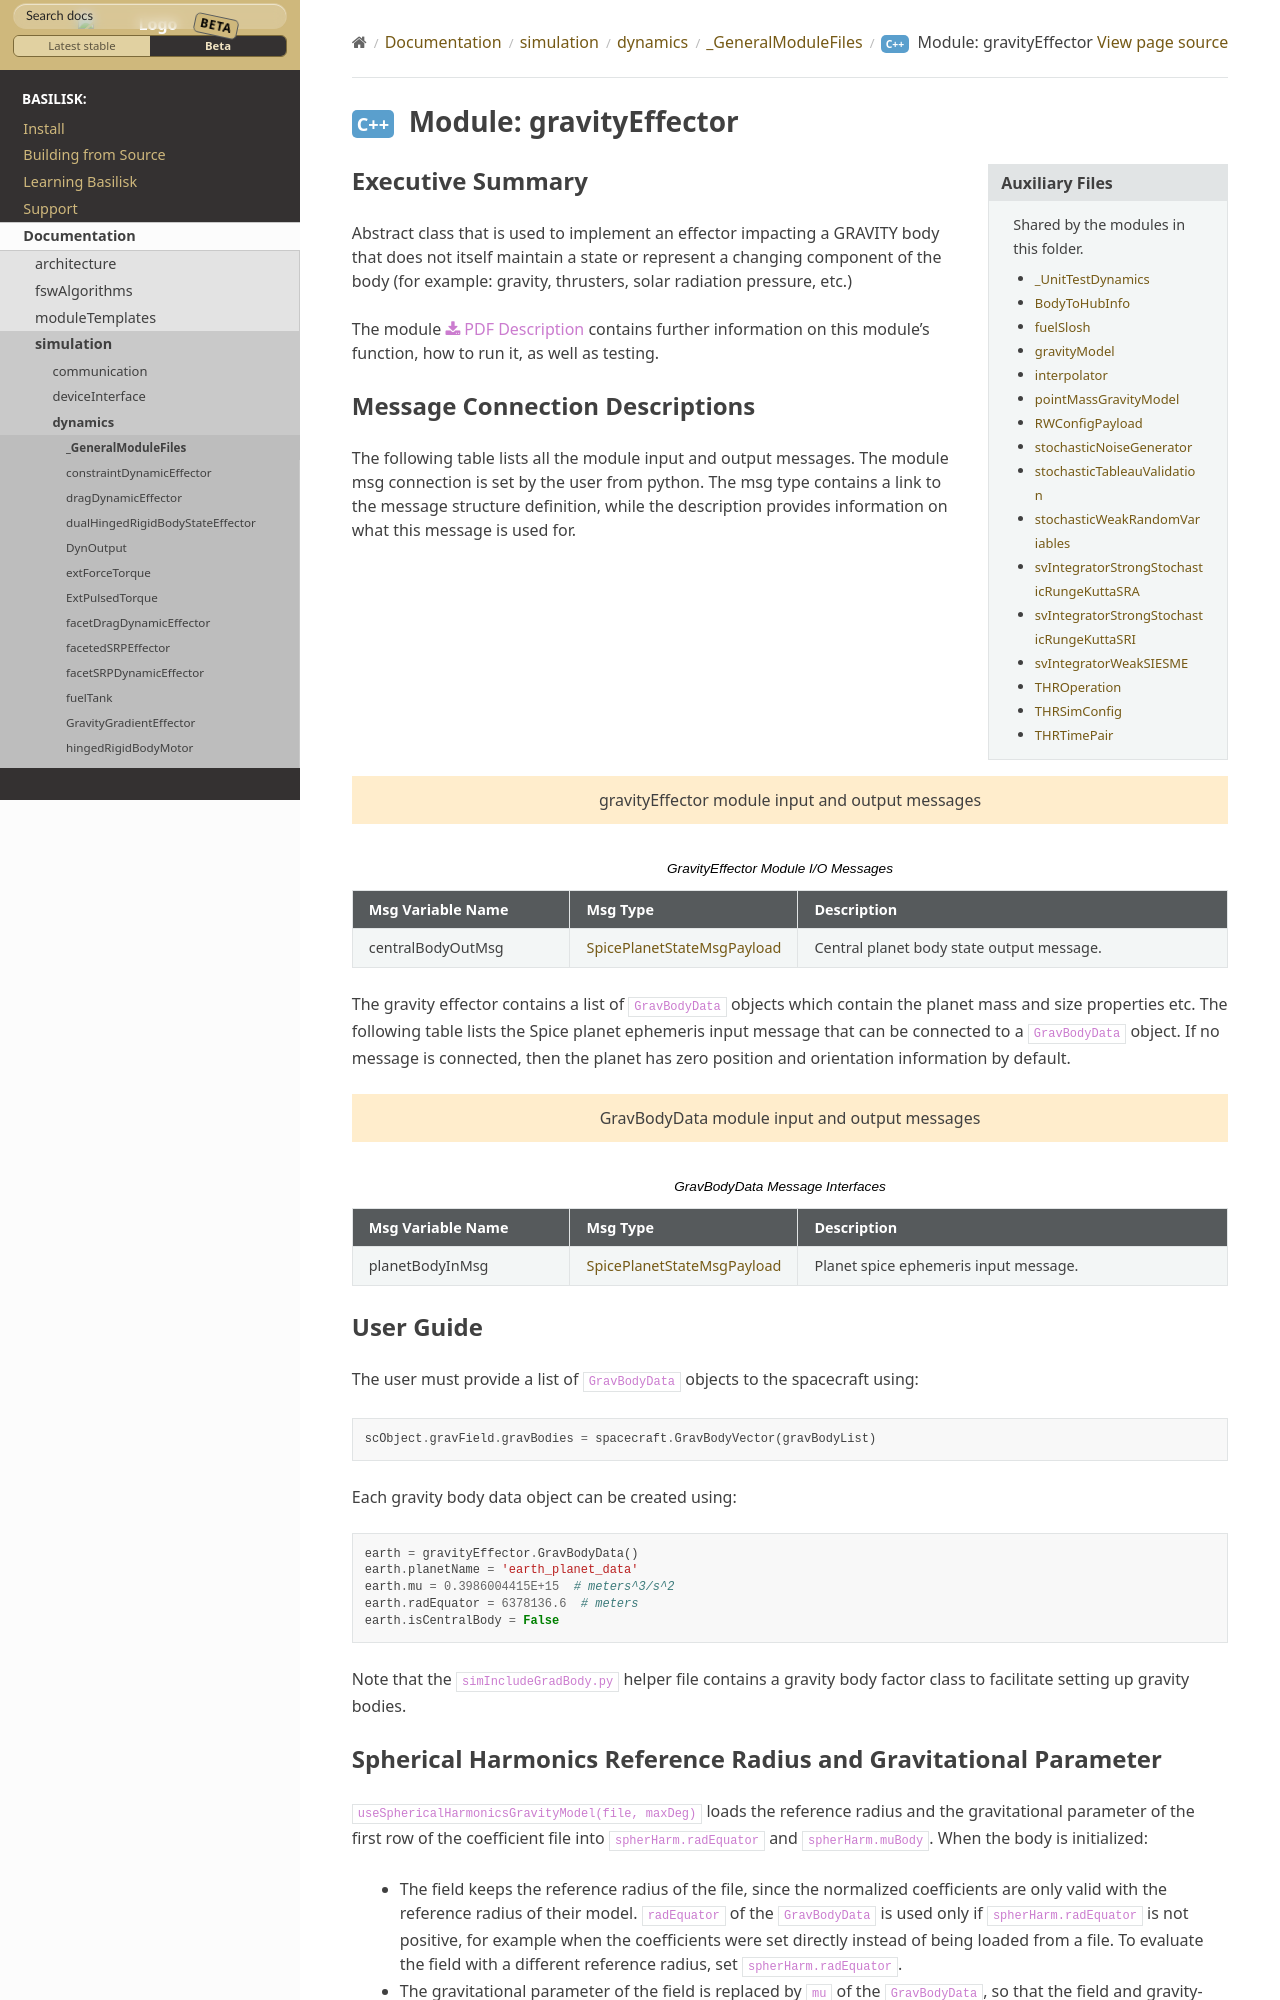

repository: AVSLab/basilisk · page: develop/Documentation/simulation/dynamics/_GeneralModuleFiles/gravityEffector.html · generator: sphinx

Executive Summary
-----------------

Abstract class that is used to implement an effector impacting a GRAVITY body
that does not itself maintain a state or represent a changing component of
the body (for example: gravity, thrusters, solar radiation pressure, etc.)


The module
:download:`PDF Description </../../src/simulation/dynamics/gravityEffector/_Documentation/Basilisk-GravityEffector-20170712.pdf>`
contains further information on this module's function,
how to run it, as well as testing.




Message Connection Descriptions
-------------------------------
The following table lists all the module input and output messages.  The module msg connection is set by the
user from python.  The msg type contains a link to the message structure definition, while the description
provides information on what this message is used for.

.. bsk-module-io:: gravityEffector
    :caption: GravityEffector Module I/O Messages

    output centralBodyOutMsg SpicePlanetStateMsgPayload
        Central planet body state output message.

The gravity effector contains a list of ``GravBodyData`` objects which contain the planet mass and size properties etc.
The following table lists the Spice planet ephemeris input message that can be connected to a ``GravBodyData`` object.
If no message is connected, then the planet has zero position and orientation information by default.

.. bsk-module-io:: GravBodyData
    :caption: GravBodyData Message Interfaces

    input planetBodyInMsg SpicePlanetStateMsgPayload
        Planet spice ephemeris input message.
